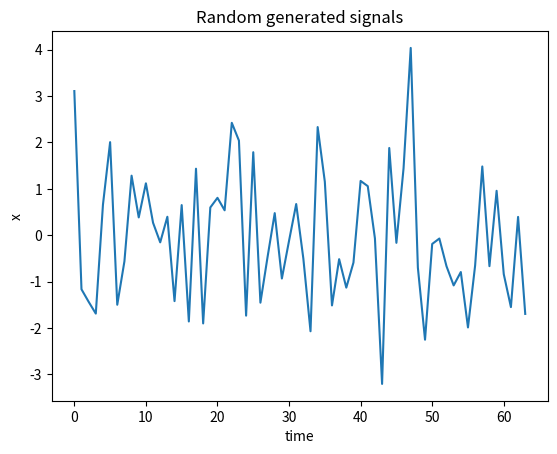

This figure's Python source:
import matplotlib.pyplot as plt  # lib for graphs
import numpy as np  # lib for math operations

# constants
n = 12  # number of harmonics
w = 2700  # max frequency
N = 64  # number of descrete calls

# function for calculating random signal
def formula(a, w, t, phi):
    return a*np.sin(w*t+phi)


signals = [0]*N  # array of signals
w0 = w/n  # frequency

for harmonic in range(n):

    for t in range(N):
        a = np.random.rand()  # amplitude
        phi = np.random.rand()  # phase
        signals[t] += formula(a, w0, t, phi)

    w0 += w0

print('Mx:', np.average(signals))  # Average
print('Dx:', np.var(signals))  # Dispersion

# plotting 
plt.plot(signals)
plt.xlabel('time')
plt.ylabel('x')
plt.title('Random generated signals')
plt.show()
